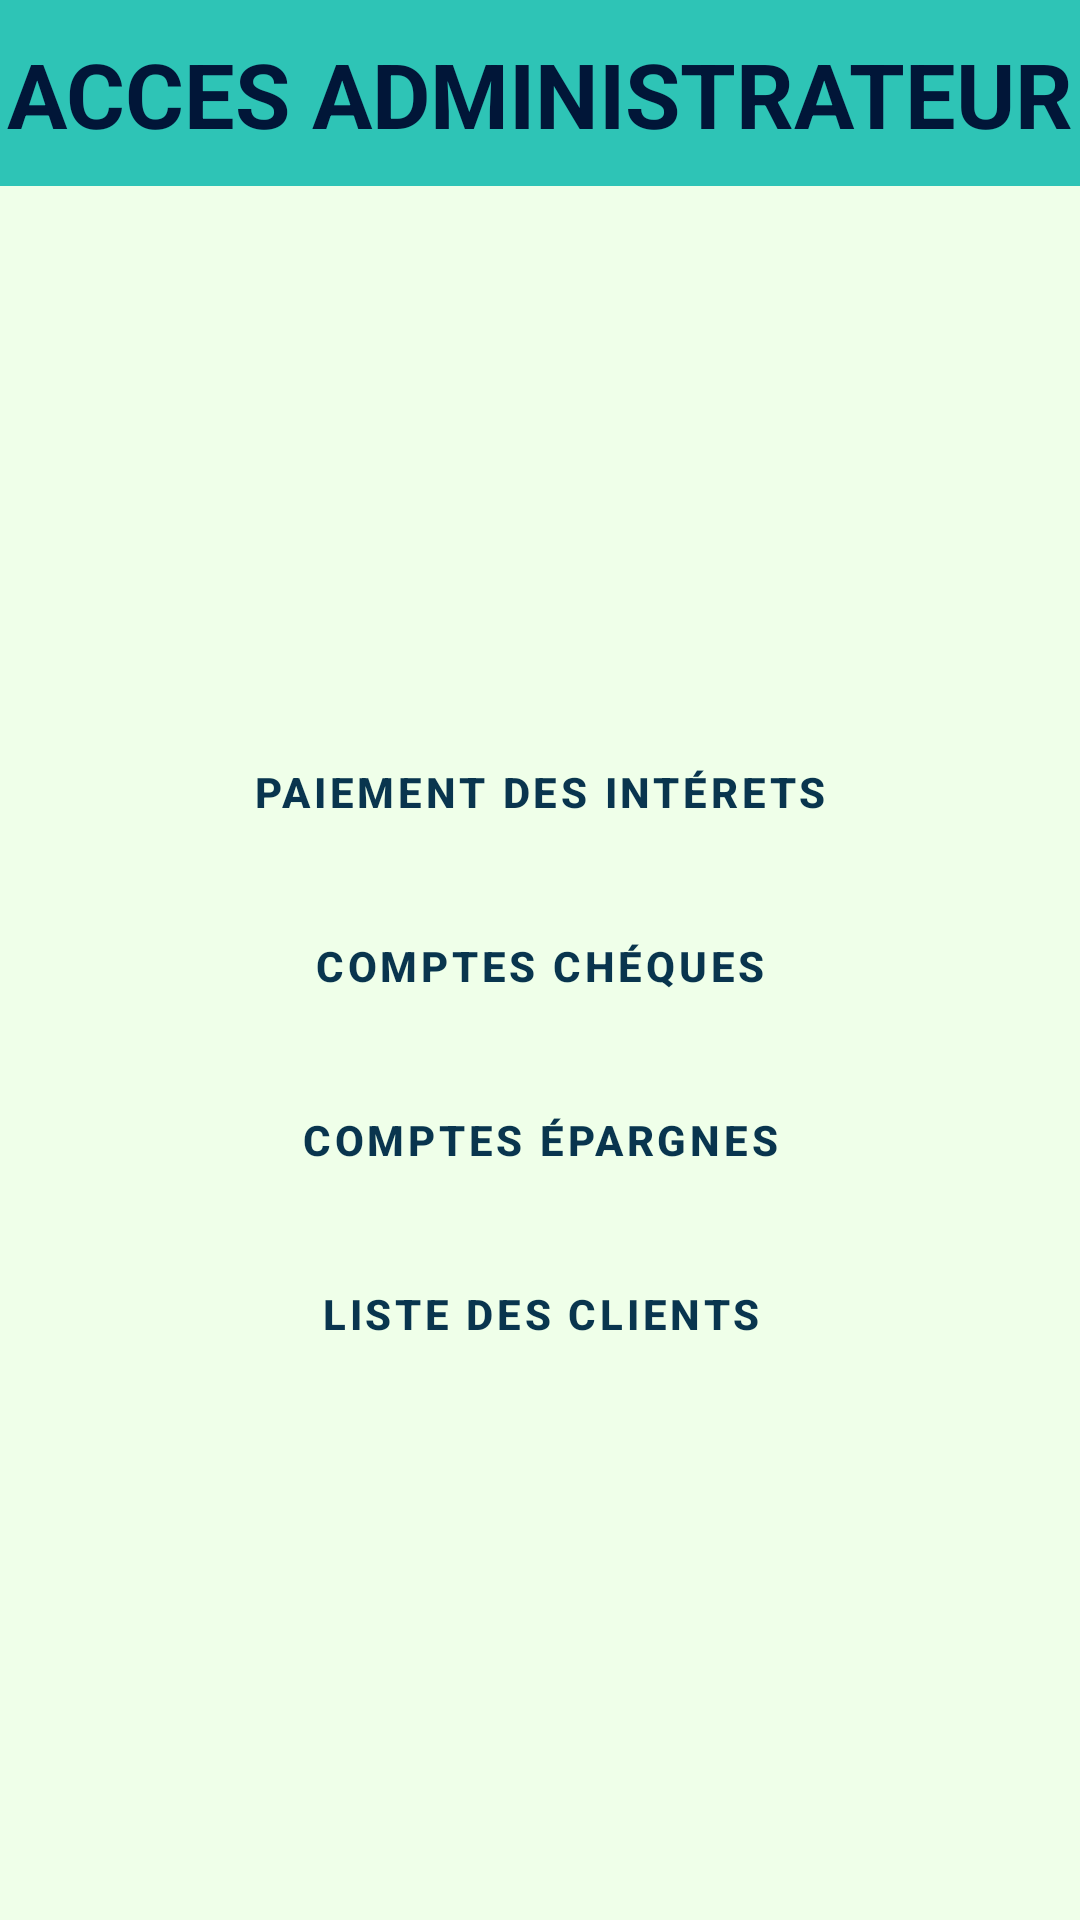

Reconstruct the res/layout file that produces this screen, plus the resources it refers to.
<!-- AndroidManifest.xml: application theme Theme.Guichet_Automatique -->
<!-- res/layout/activity_admin.xml -->
<?xml version="1.0" encoding="utf-8"?>
<androidx.constraintlayout.widget.ConstraintLayout xmlns:android="http://schemas.android.com/apk/res/android"
    xmlns:app="http://schemas.android.com/apk/res-auto"
    xmlns:tools="http://schemas.android.com/tools"
    android:layout_width="match_parent"
    android:layout_height="match_parent"
    tools:context=".AdminActivity"
    android:background="@color/rice_flower">

    <androidx.constraintlayout.widget.ConstraintLayout
        android:id="@+id/constraintLayout"
        android:layout_width="match_parent"
        android:layout_height="62dp"
        android:background="#2EC4B6"
        app:layout_constraintEnd_toEndOf="parent"
        app:layout_constraintHorizontal_bias="0.0"
        app:layout_constraintStart_toStartOf="parent"
        app:layout_constraintTop_toTopOf="parent">

        <TextView
            android:layout_width="wrap_content"
            android:layout_height="wrap_content"
            android:text="ACCES ADMINISTRATEUR"
            android:gravity="left"
            android:textColor="#011638"
            android:textSize="30sp"
            android:textStyle="bold"
            app:layout_constraintBottom_toBottomOf="parent"
            app:layout_constraintEnd_toEndOf="parent"
            app:layout_constraintStart_toStartOf="parent"
            app:layout_constraintTop_toTopOf="parent" />
    </androidx.constraintlayout.widget.ConstraintLayout>

    <LinearLayout
        android:id="@+id/linearLayout2"
        android:layout_width="wrap_content"
        android:layout_height="wrap_content"
        android:gravity="center"
        android:orientation="vertical"
        app:layout_constraintBottom_toBottomOf="parent"
        app:layout_constraintEnd_toEndOf="parent"
        app:layout_constraintStart_toStartOf="parent"
        app:layout_constraintTop_toBottomOf="@+id/constraintLayout">

        <Button
            android:id="@+id/btnInteret"
            style="@style/Widget.MaterialComponents.Button"
            android:layout_width="wrap_content"
            android:layout_height="wrap_content"
            android:backgroundTint="@color/turquoise"
            android:ems="14"
            android:onClick="onClickPaiementInteret"
            android:text="PAIEMENT DES INTÉRETS"
            android:textAlignment="center"
            android:textColor="@color/tarawera"
            android:textStyle="bold" />

        <Button
            android:id="@+id/btnCompteCheque"
            style="@style/Widget.MaterialComponents.Button"
            android:layout_width="wrap_content"
            android:layout_height="wrap_content"
            android:layout_marginTop="10dp"
            android:backgroundTint="@color/turquoise"
            android:ems="14"
            android:onClick="onClickCheque"
            android:text="COMPTES CHÉQUES"
            android:textAlignment="center"
            android:textColor="@color/tarawera"
            android:textStyle="bold" />

        <Button
            android:id="@+id/btnCompteEpargne"
            style="@style/Widget.MaterialComponents.Button"
            android:layout_width="wrap_content"
            android:layout_height="wrap_content"
            android:layout_marginTop="10dp"
            android:backgroundTint="@color/turquoise"
            android:ems="14"
            android:onClick="onClickEpargne"
            android:text="COMPTES ÉPARGNES"
            android:textAlignment="center"
            android:textColor="@color/tarawera"
            android:textStyle="bold" /> />

        <Button
            android:id="@+id/btnListeClient"
            style="@style/Widget.MaterialComponents.Button"
            android:layout_width="wrap_content"
            android:layout_height="wrap_content"
            android:layout_marginTop="10dp"
            android:backgroundTint="@color/turquoise"
            android:ems="14"
            android:onClick="onClickClient"
            android:text="LISTE DES CLIENTS"
            android:textAlignment="center"
            android:textColor="@color/tarawera"
            android:textStyle="bold" /> />

    </LinearLayout>
</androidx.constraintlayout.widget.ConstraintLayout>
<!-- resources referenced by this layout -->
<resources>
  <color name="rice_flower">#EFFFE9</color>
  <color name="tarawera">#09354E</color>
  <color name="turquoise">#2EC4B6</color>
  <style name="Theme.Guichet_Automatique" parent="Theme.MaterialComponents.DayNight.NoActionBar">
          
          <item name="colorPrimary">@color/purple_500</item>
          <item name="colorPrimaryVariant">@color/purple_700</item>
          <item name="colorOnPrimary">@color/white</item>
          
          <item name="colorSecondary">@color/teal_200</item>
          <item name="colorSecondaryVariant">@color/teal_700</item>
          <item name="colorOnSecondary">@color/black</item>
          
          <item name="android:statusBarColor" tools:targetApi="l">?attr/colorPrimaryVariant</item>
          
      </style>
  <color name="purple_500">#FF6200EE</color>
  <color name="purple_700">#FF3700B3</color>
  <color name="white">#FFFFFFFF</color>
  <color name="teal_200">#FF03DAC5</color>
  <color name="teal_700">#FF018786</color>
  <color name="black">#FF000000</color>
</resources>
